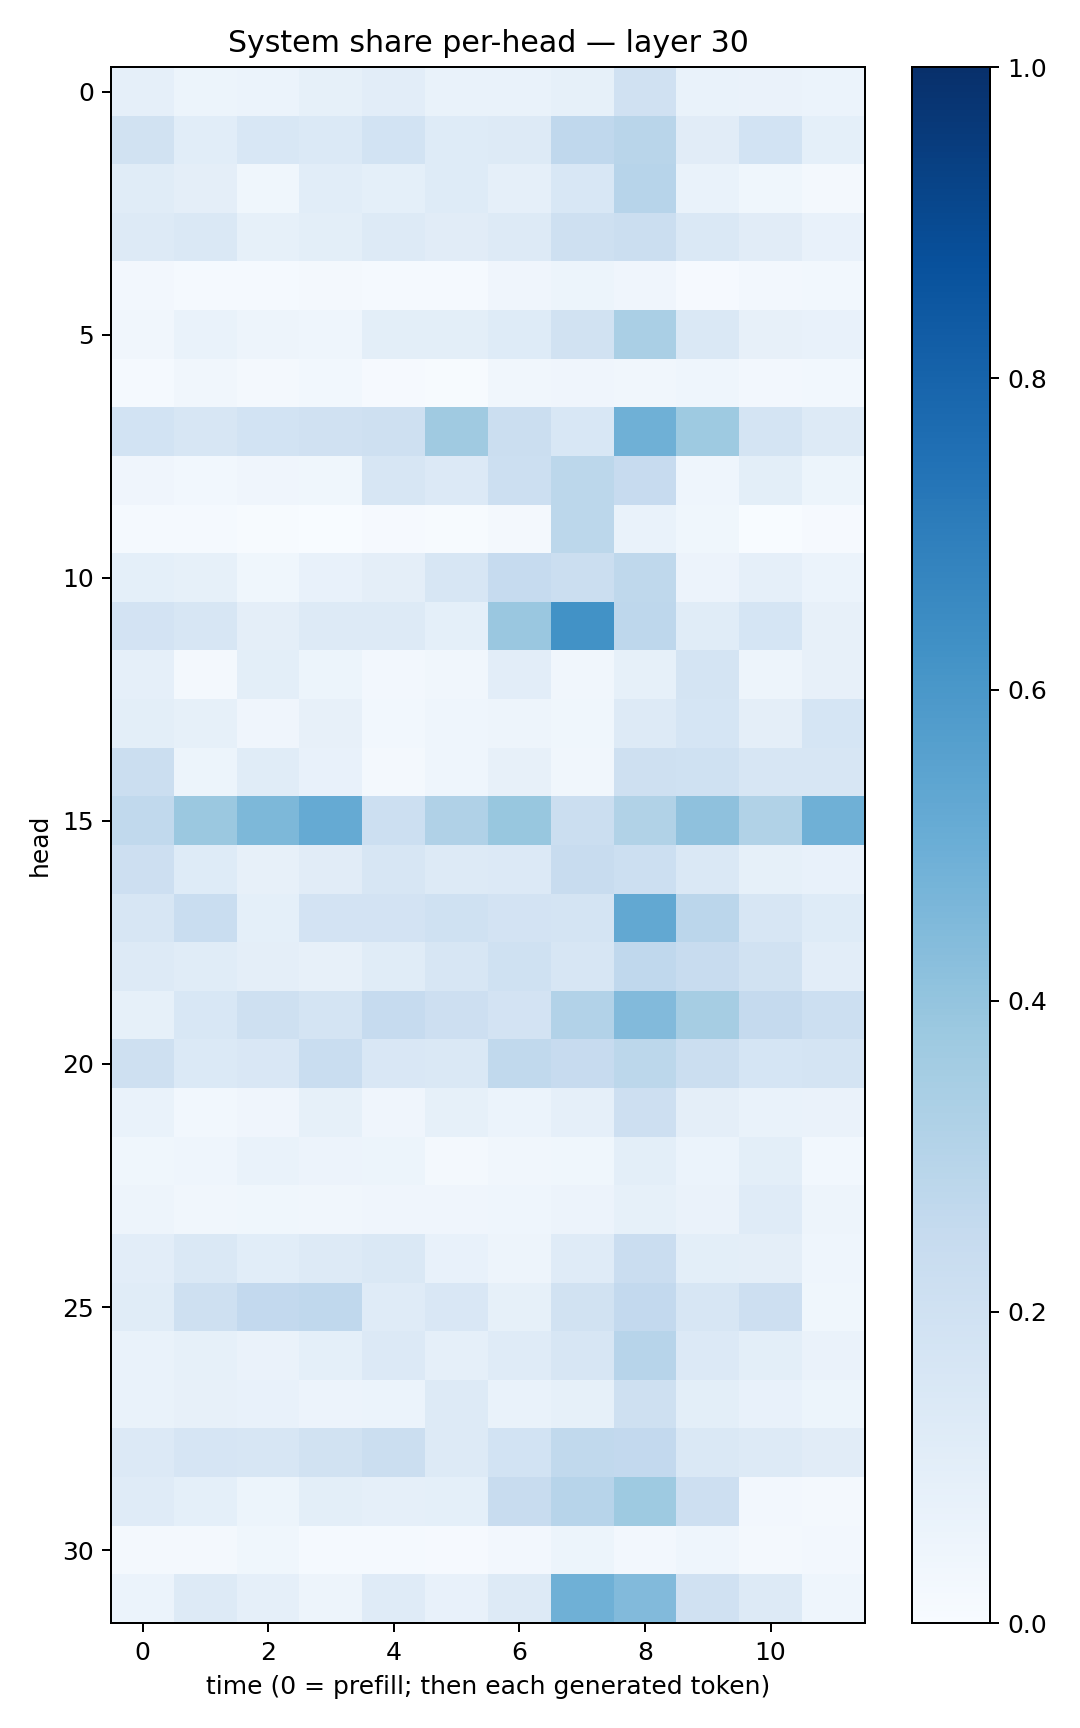

Source data for this figure (header and first rows):
0.08928387, 0.051794153, 0.060775217, 0.08291309, 0.10371448, 0.06774954, 0.06837392, 0.085691884, 0.19817415, 0.06665415, 0.06490796, 0.059910215
0.1895, 0.1068, 0.1539, 0.139, 0.1843, 0.1226, 0.1296, 0.2685, 0.29, 0.1124, 0.1844, 0.09073
0.114, 0.09447, 0.03673, 0.1078, 0.0937, 0.1212, 0.08701, 0.155, 0.2966, 0.06642, 0.03616, 0.02243
0.1328, 0.1424, 0.08211, 0.09984, 0.1311, 0.1125, 0.1328, 0.2066, 0.2217, 0.1418, 0.1106, 0.07059
0.02494, 0.01294, 0.01371, 0.01567, 0.01548, 0.01365, 0.04133, 0.05188, 0.0396, 0.008332, 0.02698, 0.03011
0.03402, 0.06771, 0.04768, 0.04456, 0.09989, 0.09916, 0.1231, 0.188, 0.336, 0.144, 0.08091, 0.07133
0.01361, 0.03136, 0.02305, 0.02863, 0.008312, 0.007357, 0.03514, 0.04105, 0.03385, 0.04626, 0.02702, 0.03124
0.1873, 0.1605, 0.1846, 0.1962, 0.2107, 0.3686, 0.222, 0.1534, 0.4885, 0.3739, 0.1748, 0.1253
0.03999, 0.02809, 0.04071, 0.03639, 0.1599, 0.1339, 0.2176, 0.2802, 0.2427, 0.04434, 0.09957, 0.05348
0.01173, 0.01243, 0.004504, 0.001604, 0.008628, 0.004953, 0.01716, 0.2792, 0.06957, 0.03768, 0.003831, 0.008228
0.09056, 0.08592, 0.03673, 0.07666, 0.09496, 0.1599, 0.2495, 0.2198, 0.2697, 0.05538, 0.08824, 0.05927
0.183, 0.1593, 0.09396, 0.1303, 0.1295, 0.0916, 0.3836, 0.6214, 0.2762, 0.1142, 0.1691, 0.08166
0.08776, 0.01954, 0.1013, 0.05381, 0.02371, 0.033, 0.1023, 0.03456, 0.08409, 0.1765, 0.04963, 0.08058
0.09836, 0.08443, 0.04027, 0.07992, 0.03025, 0.04461, 0.04991, 0.03594, 0.1328, 0.1696, 0.09529, 0.169
0.2242, 0.05282, 0.1149, 0.07421, 0.01675, 0.04492, 0.08086, 0.03126, 0.2037, 0.2007, 0.1575, 0.1594
0.2643, 0.3805, 0.4547, 0.5187, 0.2168, 0.3195, 0.3903, 0.2242, 0.3138, 0.4128, 0.3158, 0.4891
0.2111, 0.1234, 0.08066, 0.1101, 0.1602, 0.1252, 0.133, 0.2374, 0.2155, 0.1448, 0.08266, 0.07286
0.1624, 0.2323, 0.09241, 0.183, 0.1812, 0.2005, 0.1827, 0.179, 0.5267, 0.2851, 0.1619, 0.1244
0.1251, 0.1142, 0.09508, 0.07902, 0.1172, 0.1613, 0.2013, 0.1608, 0.269, 0.2358, 0.1918, 0.1032
0.08336, 0.155, 0.205, 0.1732, 0.249, 0.2135, 0.1813, 0.3095, 0.4445, 0.3504, 0.2535, 0.2167
0.2049, 0.1373, 0.1521, 0.2308, 0.1509, 0.1421, 0.2639, 0.245, 0.2776, 0.2231, 0.1694, 0.1747
0.06832, 0.02785, 0.04159, 0.08564, 0.04245, 0.08559, 0.0625, 0.08979, 0.2136, 0.09724, 0.06673, 0.06273
0.03855, 0.04394, 0.0684, 0.05522, 0.05404, 0.0207, 0.03148, 0.03905, 0.1013, 0.06144, 0.09973, 0.03021
0.04803, 0.03509, 0.03598, 0.03255, 0.0418, 0.0406, 0.04301, 0.05501, 0.08387, 0.06354, 0.1198, 0.04819
0.1034, 0.1433, 0.1081, 0.1323, 0.1442, 0.07613, 0.05019, 0.1179, 0.2276, 0.09985, 0.09431, 0.04569
0.1161, 0.2033, 0.2582, 0.2687, 0.1183, 0.1508, 0.08577, 0.1936, 0.2601, 0.1628, 0.2131, 0.03646
0.06685, 0.08333, 0.06498, 0.09005, 0.1359, 0.08648, 0.1192, 0.1607, 0.2962, 0.1343, 0.09913, 0.0628
0.07029, 0.08044, 0.07238, 0.05817, 0.06244, 0.1291, 0.07021, 0.08322, 0.2053, 0.1007, 0.07592, 0.05258
0.135, 0.1668, 0.1608, 0.1886, 0.2227, 0.1298, 0.1874, 0.2638, 0.2586, 0.1442, 0.1259, 0.1107
0.1206, 0.09138, 0.05085, 0.1005, 0.08637, 0.09156, 0.236, 0.2945, 0.3732, 0.2135, 0.02603, 0.023
0.0202, 0.01601, 0.03802, 0.01283, 0.01344, 0.008638, 0.02558, 0.05379, 0.02652, 0.04577, 0.02246, 0.02422
0.0607, 0.1318, 0.08692, 0.04958, 0.1202, 0.07276, 0.1309, 0.4898, 0.4416, 0.196, 0.1306, 0.04675
